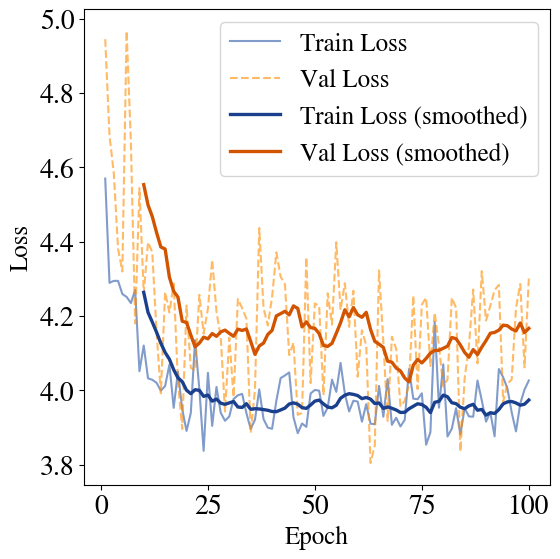

This figure's Python source:
import matplotlib
import matplotlib.pyplot as plt
import numpy as np
plt.rcParams['font.family'] = 'STIXGeneral'
matplotlib.use('Agg')
loss_train=[4.5698496736759365, 4.289118967777075, 4.2944524794123895, 4.294412008551664, 4.259020013171573, 4.251264439765797, 4.234581608411878, 4.270196941009788, 4.051196787246438, 4.120227104009584, 4.032072912815005, 4.028105395477872, 4.020014455152112, 3.9988123088382013, 4.01122876100762, 4.0688809655433475, 3.952662334885708, 4.049899795027667, 3.9483988118726154, 3.8904407052106635, 3.938524813153023, 4.13472502591998, 4.002744333688603, 3.8369176606106206, 4.0469941545364465, 3.9039851184501204, 4.008825929358948, 3.9391091625357784, 3.917691987614299, 3.929560808248298, 3.9764609995276428, 3.9863127047239346, 3.990160503359728, 3.938050114831259, 3.8957879900239236, 3.9204703340696736, 4.002283573843712, 3.922292791133703, 3.8991228577702546, 3.8962474305962407, 3.9718746660753736, 4.032681056926417, 4.039752864560415, 4.04783441022385, 3.927140849274258, 3.8843359614527504, 3.9103530908739845, 3.901301087335099, 3.991181707659433, 4.000707754562067, 3.998865711827611, 3.930936805730642, 3.953413173556328, 4.028483548483183, 3.995648878258328, 4.073615035345388, 3.9914757436098056, 3.9428559111994366, 3.9717120860898216, 3.969450190316799, 3.9154166884200516, 3.9624246421248412, 3.9100697241550266, 3.9082282157831414, 4.011544787606527, 3.9286897529003233, 4.029717594385147, 3.906851725522862, 3.9258653479953143, 3.9025443258673644, 3.920146547777708, 4.056809250698533, 3.9773282353268113, 3.9758059008176936, 3.991694907809413, 3.8533244188441786, 3.8870301416446997, 4.183872274881185, 3.952791381713956, 4.069575715896695, 3.8753351735514263, 3.896252919075101, 3.9517811204111855, 3.880661034999892, 3.9517714998056723, 3.9294445521609727, 3.928695938614912, 4.025980320087699, 3.973036558822144, 3.9153794729432394, 3.9410117337870045, 3.8759119018565777, 4.057003058666407, 4.034825439369956, 4.004715087108834, 3.9402457302392917, 3.88914748402529, 3.964387757833614, 4.001872636551081, 4.0261889488198035]
loss_val=[4.945311834645826, 4.685009917547537, 4.585331495418105, 4.38078065805657, 4.319829059201617, 4.966995871344278, 4.666840683582217, 4.179630160331726, 4.5442183128623075, 4.26143938996071, 4.3985614305318785, 4.371674875880396, 4.155926283015761, 3.9918471519337144, 4.264217592949091, 4.209468137386233, 4.286964982054954, 4.021716902422351, 3.8956607386123303, 4.2278997038686, 4.060435672139013, 4.053148433219555, 4.256882661996886, 4.152476766774821, 4.21976039575976, 4.3508992347606394, 4.211376406425654, 4.14252027245455, 3.942468002785084, 4.141691889873771, 3.981325759444126, 4.2455625977627065, 4.221155360687611, 4.192314591518668, 3.885148292364076, 4.002331994300665, 4.436789473821951, 4.221367539361466, 4.174445396245912, 4.251378791276799, 4.3711713192074795, 4.305418804634449, 4.285756978877755, 4.094598728556965, 4.1278964087020515, 3.9337631907573964, 3.938746161239092, 4.357844336088314, 4.018974007562149, 4.2335404434869455, 4.227631735247235, 3.9865471679110858, 4.260857559913813, 4.17658687746802, 4.398488443951274, 4.216241201689077, 4.288204542426175, 4.170717827109403, 4.267883178799651, 4.036368220351463, 4.161635576292526, 4.120688729507979, 3.8041668936263684, 3.8512785102045815, 4.3227227843085, 4.129170035206994, 3.9172436886055526, 4.1441035104352375, 4.111184268496757, 3.9569461096164793, 3.971143315004748, 4.016569380150285, 4.255069857419923, 4.0030991088512335, 4.230700027110965, 4.2491161823272705, 4.065011709235435, 4.209030295527259, 4.119078830231068, 4.010171984517297, 4.029301019602044, 4.248915930126989, 4.221899509429932, 3.83459201524424, 4.032041025716205, 4.118380277655845, 4.271084233771923, 4.072367346564005, 4.320694166560505, 4.187586318614871, 4.227313113767047, 4.269504297611325, 4.283586446629014, 3.9682302003683048, 4.0176596530648165, 4.028758911199348, 4.22132665057515, 4.286008280377056, 4.061576893163282, 4.301279315283132]

#loss_train=[4.2111296137405, 4.174208324315936, 4.120642792693404, 4.220403103634369, 4.155370597922524, 4.05188080252603, 4.068412202042203, 3.9241555575714555, 4.040309059758519, 4.000929980083954, 3.944062535152879, 3.9548916754334473, 4.010573530266451, 3.899622250781503, 3.9236370820638746, 3.835810084329095, 3.852794724148373, 3.770155235431915, 3.888868516267732, 3.8851784613243368, 3.8796462284964184, 3.7563117794519245, 3.887412061178407, 3.7972009410691814, 3.843005046941513, 3.874240828461425, 3.8648695905021455, 3.8657362118016843, 3.8047102312015935, 3.8893940375987874, 3.906085894897927, 3.856154512873916, 3.82080715409545, 3.9611706657465113, 3.790741732647253, 3.8983573012573776, 3.7816861770873844, 3.754629672266716, 3.7843995631434195, 3.868221123204675, 3.823969602584839, 3.9267495884451757, 3.8530735144781514, 3.77388901627341, 3.8578168590401494, 3.872693332475285, 3.893729731440544, 3.946264860241912, 3.88191734566245, 3.872981619003207, 3.8304803444202555, 3.869490972438524, 3.6693015413921932, 3.9142702623855237, 3.8363504049389863, 3.888410969529041, 3.8277206791694773, 3.944461678003156, 3.976487780033156, 3.774044483206993, 3.954265918842582, 3.8361226555912995, 3.7923046475233035, 3.874662046862203, 3.8191966965448025, 3.905063946579778, 3.9240615530762564, 3.8534968966661496, 3.817660004593605, 3.8461400194223536, 3.8494955211184747, 3.7999496404514757, 3.7863318739935408, 3.8425702632859697, 3.913109760298285, 3.9365376310293065, 3.9019793272018433, 3.871643474628759, 3.824165080522382, 3.8468230799880136, 3.7344931973967443, 3.8769805178392764, 3.7947198880273243, 3.779350221157074, 3.8937903212946514, 3.872620624511741, 3.8219647036735402, 3.847731887254604, 3.8132504910923712, 3.9005439555229144, 3.8773895463971204, 3.9417233772056046, 3.768755331982014, 3.893019681753114, 3.895566719909047, 3.8081161244664083, 3.8009402630634086, 3.7908067942358725, 3.8423708483230237, 3.8114072756711828]
#loss_val=[4.276656899341317, 4.880678781243258, 4.291184092676917, 4.621192283408586, 4.134847412275714, 4.271349862564442, 4.602055063081342, 4.391647746396619, 4.4889420548150705, 4.18051508415577, 4.441393220147421, 4.390929061313008, 3.933325398799985, 3.940290689468384, 4.353197399960008, 4.001109497491703, 4.314058220663736, 4.300355320753053, 4.179140326588652, 4.255105756049932, 4.2946536582569745, 4.409979997679245, 4.092698852683222, 4.3761320280474285, 3.9873643060063206, 4.249112892982572, 4.107574307641317, 3.929114058960316, 4.385593807974527, 4.255615932996883, 4.560180409010067, 4.612913833218951, 4.181299098702365, 4.477287780406863, 3.9890606597412464, 4.527969585573951, 4.260309945705325, 4.31008267125418, 4.216967499533365, 4.242851002271785, 4.272416514019634, 3.7976750371068024, 4.2477307735487475, 4.16033078071683, 4.1573951230492705, 4.466004621150882, 4.047706827174785, 4.128785330195759, 4.267561166785484, 4.259010148602862, 4.166164826515109, 4.416277788406195, 4.091881508050963, 4.107502701670625, 4.276904494263405, 4.233940608279649, 4.189872198326643, 3.828956477863844, 3.960482968840488, 4.023804352727047, 4.48367061980935, 4.334855627181918, 4.28723845925442, 3.9055655778840532, 4.160725436931433, 4.2843538183112475, 4.337646789328996, 3.9360107405241145, 4.077655240546825, 4.124157363592192, 4.297720376835313, 4.110921041910038, 4.340000171994054, 4.442170692044635, 4.364127289417178, 4.417875611504843, 4.176873997200367, 4.074909254562023, 4.158385720363883, 4.221026056034621, 4.436166405677795, 4.108566322992014, 4.005144072133441, 4.040708541870117, 4.294452057328335, 4.345366500144781, 4.169773117054341, 4.218750476837158, 4.383775672247244, 3.9481458885725154, 4.130464801954669, 4.390793618074683, 4.055126789004304, 4.1324042331340705, 4.010308495787687, 4.217695179373719, 4.22840840871944, 4.1405809798906015, 3.880764040836068, 4.075282289538273]

#loss_train=[4.418136600339135, 4.193182368611181, 4.213791189470957, 4.314643881889277, 4.1810485802140345, 4.191873695517695, 3.977669439690058, 4.030749510887057, 4.077267664809559, 4.011049300778744, 3.9302765335454497, 4.114375550039979, 3.9938292524149253, 3.9223375549150066, 3.906857349844866, 3.943583267372708, 3.9104845856511314, 4.009337168100268, 3.917565203683321, 3.904342079578444, 3.9849353789590127, 3.886158671489982, 4.038076303726019, 4.005063251700512, 3.98854582184969, 4.028451956288759, 3.962656656670016, 3.895827269138292, 4.05752259284951, 3.82313855165659, 3.758487949884215, 3.9172387608261996, 3.979982796449994, 3.895895863341731, 3.8829046335331228, 3.8705540770708127, 3.8426900713942773, 3.937729098076044, 3.9439985187247744, 4.011707223584486, 3.9224085059276845, 3.9077251380266147, 3.867073055616645, 3.8613695197327194, 3.800693011214567, 3.882138067206671, 3.861412993004156, 3.9164911605591, 3.9451810301736345, 3.9495382710944775, 3.9239194635735, 3.908114812401838, 3.9664539895778477, 3.8485376924969428, 3.9371178597211838, 3.850680712378302, 3.8253925900403844, 3.8485348475949708, 4.026986099232075, 3.967471344526424, 3.915611493033032, 3.991985474547674, 4.011560569627341, 3.9948977540398753, 3.905888188716977, 3.8784385444812997, 3.979492082845333, 3.84975283436997, 3.8539635095485423, 3.9948645601438924, 3.9263749850350758, 3.988237031670504, 3.826867481996847, 4.002289293117301, 3.926415267378785, 3.8956413903208666, 3.880801492305689, 3.8446384578250177, 3.8733180255390876, 3.936277453982553, 3.8776846375576284, 3.883423961179201, 3.8434226616870526, 3.9078170518542445, 3.908946901213291, 3.8839924221121986, 3.775467887867329, 3.904294268336407, 3.978886695795281, 3.8521289194739143, 3.9568608624990596, 3.806818020205165, 3.949519494938296, 3.8752378180276517, 3.8570484848216524, 3.890944077178489, 3.9130696688973625, 3.9223958226137383, 3.958071710065354, 3.986138447218163]
#loss_val=[4.818499419855517, 4.701873180478118, 4.621277182601219, 4.7620081859965655, 4.94323147174924, 4.556870876356613, 4.6397156659946885, 4.547213127446729, 4.57801014878029, 4.404878519302191, 3.9749791677608046, 4.423852680727493, 4.345008836236111, 4.465725963891939, 4.257607989533003, 4.596834446108619, 4.365661500498306, 4.1374140790728635, 4.453574703183285, 4.327439875103707, 4.4608862774316655, 4.519518001135006, 4.402349311251973, 4.493045282918353, 4.4584918548894485, 4.533788751724154, 4.463861423869465, 4.097373534080594, 4.207197606563568, 4.403786646765332, 4.325372792953669, 4.523625868004422, 4.473883157552675, 4.371771111044773, 4.63585939518241, 4.54250908452411, 4.566720442716465, 4.338507834562035, 4.428920384063277, 4.4551084512888, 4.024628995462906, 4.245588599249374, 4.349020865074424, 4.626848545185355, 4.059123057265614, 4.6628483339797615, 4.244891255400901, 4.392174460167109, 4.429343618625818, 4.460020478381667, 4.455754719501318, 4.38350049423617, 4.388729850913203, 4.138041945390923, 4.5720514236494555, 4.485244303248649, 4.19622851388399, 4.49091668045798, 4.0947966356610142, 4.457125458606454, 4.55522454272869, 4.352433409801749, 4.535038125237753, 4.46154414706452, 4.358505087536435, 4.265772296938786, 4.203212557837021, 4.178375354686449, 4.116947204234988, 4.340870979220369, 4.12774698748145, 4.460506588913674, 4.197161793708801, 4.144780853460001, 4.196124348529549, 4.267388149749401, 4.478092886348103, 4.129360618979432, 4.512246590104214, 4.434998897702195, 4.161476903183516, 4.430460942068766, 4.231531571510226, 4.391028262848078, 4.192728311516518, 4.09140979572784, 4.295640722263691, 4.445540443021197, 4.519473046812901, 4.157999669119369, 4.274364269056986, 4.400422006429628, 4.4471825228181, 4.332166469374369, 4.164414526418198, 4.2066163279289425, 4.474357405596001, 4.436946586010068, 4.178818134651628, 4.167963618455931]

#loss_train=[4.347495622066564, 4.157550196314967, 4.107497139032497, 4.053271879290426, 4.069828605929087, 4.0379302314547605, 3.9329699908578117, 3.9180232307245566, 3.9674571548090425, 3.9978862335515575, 3.9110624353552974, 3.8770713286344396, 3.799507209034853, 3.9202528318693473, 3.8978327256302503, 3.9634534279967464, 3.83527519744496, 3.997799357702566, 3.8624410067879875, 3.7367233796868216, 3.8752562597740527, 3.8970165779424266, 3.7588579834893694, 3.8287385307079136, 3.832172788852869, 3.8282280585100485, 3.8642324729021205, 3.9648853886959166, 3.842637540296067, 3.8140377343394034, 3.8696531632611917, 3.9713893096114314, 3.7242860059405483, 4.002164968917536, 3.889422749364099, 3.9616144285645594, 3.8911089467447857, 3.835565033000569, 3.935583319428355, 3.9314478899157326, 3.772725079641786, 3.8497083512849586, 3.974364870509436, 3.947778867427693, 3.8325956914314006, 3.8524887741998186, 3.822628606197446, 4.022673555584841, 4.004289227169614, 3.735664511142775, 3.9108490770639377, 3.914638596911763, 3.9324422478675842, 3.712698137344316, 3.953787401665089, 3.853424768808276, 3.858970208916553, 3.842959626469501, 3.8243070667566257, 3.860729534958684, 3.824050731437151, 3.9278369594451994, 4.050275601619898, 3.926371180733969, 3.96946858389433, 3.8664196833621625, 3.9073632224354635, 3.8836004058288975, 3.887420292164004, 3.8752813484779622, 3.9320997332417686, 3.7369094435558763, 3.9715894814147505, 3.9111038744449615, 3.937924396160037, 3.9453956335783005, 3.8117336661316626, 3.939906559711279, 3.966751903295517, 3.830120635587116, 3.873185252034387, 3.855729573687842, 3.9178750168445498, 3.8277268527552137, 3.9304241846467174, 3.844797892625942, 3.9477033400258352, 3.8748622522797693, 3.9702666131562965, 3.9697814181793567, 3.857312887213951, 3.8989114477190863, 3.81916496954685, 3.8632912407087727, 3.816052406679752, 3.896916376989941, 4.001826938501624, 3.9260988367158314, 3.865124052347139, 3.906779114590135]
#loss_val=[4.425136546755946, 4.146770668584247, 4.143626104953677, 4.292048606761666, 3.972338127535443, 4.524662236834681, 4.253311689509902, 4.40550959387491, 4.144583846247474, 4.216511773508649, 4.003349004789841, 4.217805798663649, 3.861461733662805, 4.040524341339289, 4.0363512870877285, 4.089589509853097, 4.028419949287592, 4.113038628600364, 3.916744607825612, 3.937155604362488, 3.9709964242092397, 4.0048547373261565, 4.240960841955141, 4.084005760592084, 4.089890028155128, 4.18496905925662, 4.162438387094542, 4.2638918632684755, 4.05974495965381, 3.9694678145785662, 3.9264211668524633, 4.1434968510339425, 4.047719895784245, 4.281658660533816, 3.983984664429066, 4.294634710910708, 3.98815573093503, 4.171468529812125, 4.1437418661561125, 4.023937743541806, 4.265496340241543, 4.001116120316262, 4.301691439428995, 4.128172938879146, 4.252474911268367, 4.036949424521867, 4.242523937003557, 3.9991786757180856, 3.989531927330549, 4.158318100973617, 4.0679710923239245, 4.143132669981136, 4.069016801756482, 4.058440385862839, 4.076737431592719, 3.996739767318548, 3.842409458271293, 3.9407922279003054, 4.321002200592396, 4.1947940477105075, 4.148039080375849, 3.914603909780813, 4.134280753690143, 4.072432199189829, 4.058323017386503, 4.26415968495746, 4.07456088343332, 4.176551342010498, 3.9565336870592693, 4.134076187776965, 4.047415124815564, 4.055216969445694, 4.21908350523128, 4.075418843779453, 4.198283439458803, 4.282005908877351, 3.976710937743963, 4.297664326290752, 4.289903360743855, 3.951011158699213, 4.040285127107487, 4.048553389172222, 4.072177059428636, 4.173506218333577, 4.26278873044391, 4.302681373995404, 3.969463341457899, 3.96517374071964, 4.0592022108477215, 4.224627156590307, 3.98052819385085, 4.109518472538438, 4.016056945157605, 4.104473394016887, 4.289397478547207, 4.087335594864779, 4.11103697710259, 4.135529019111811, 4.167369138362796, 4.186252194781636]

#loss_train=[4.435734295914339, 4.224143934457801, 4.113294810749764, 4.186669302541156, 4.09724964790566, 4.118944704532623, 4.132380328206128, 4.200761040975881, 4.024561435677285, 4.063410970360734, 4.0777850088685055, 4.016603890893071, 4.004647859307223, 3.7780679204436236, 3.956858772178029, 3.989541544470676, 3.948515635243682, 3.868597859560057, 3.9542187514693237, 3.8772125791671663, 3.863659228349841, 3.95548909556034, 3.911797181464905, 3.9379436633614606, 3.9471096278623095, 3.9341348243314167, 3.816096453472625, 3.8971380012673, 3.92353262388429, 3.8918740510247476, 3.959968413377917, 3.886826211629912, 3.8726912535900295, 3.961061264193335, 3.9130495197551194, 4.023579177468322, 3.948728086643441, 3.9900295748267065, 3.9222438785918925, 3.965536491815434, 3.8024451555900796, 3.9936797771342967, 3.9569642613100453, 3.919118268198745, 4.000753713901653, 3.8894098907016046, 3.891133098408233, 3.8774234562419183, 3.988569054492684, 4.0017904285774675, 3.8863678553769754, 4.00516071811665, 3.8857415685820027, 4.0119398128847745, 3.9227676557940105, 3.8871127391277356, 3.8980332647645195, 3.985973394887392, 3.77326715546985, 3.94257079844558, 3.9026238169780996, 3.9094640910625458, 3.9127619751664096, 3.828366539506025, 3.8945224215818004, 3.9562105557253195, 3.7920704643393672, 3.717121947643369, 3.9020844053390413, 3.9762727337521175, 3.8559172759915508, 3.934023234040238, 3.8776710130447567, 4.0177422436170795, 4.0488125778907955, 3.95697205704312, 3.855176570110543, 3.85023872866187, 3.8932274753271146, 3.8460159894338872, 3.814601484079694, 3.856752266370973, 3.9211407678071843, 3.901035257550173, 3.9789192163667013, 3.8979853620362834, 3.8993183291235636, 3.838888555765152, 3.906954297146132, 3.906002409236376, 3.928115981955861, 3.9548278620769812, 3.920569605605547, 4.071724355913872, 3.940331890832546, 3.8855314979026483, 3.821061371717342, 3.815962233169134, 3.8436816365912905, 3.950215837983198]
#loss_val=[4.505814690922582, 4.618561606074488, 4.306815457898517, 4.476739505695742, 4.39652436833049, 4.730020561883616, 4.537441852480867, 4.668501371561095, 4.476653925208158, 4.301065694454104, 4.759983644929043, 4.157015991765399, 3.9080525137657345, 4.1612635712290915, 4.226186574891556, 4.384248694708181, 4.231857111287671, 4.201008623422578, 4.26280833399573, 4.386230540830035, 4.401709088059359, 4.323848513669746, 4.118000809536424, 4.108974473420964, 4.37532116507375, 4.484192850977876, 4.453340316927711, 4.246692890344664, 4.2763521615848985, 4.365450637285099, 4.190928071044212, 4.456793080928714, 4.51715943957484, 4.219460266967152, 4.386669796566631, 4.168193325053814, 4.471421401445256, 4.533100287193476, 4.493729505428048, 4.5039186023002445, 4.186266323854757, 4.190474561480588, 4.1358445037242975, 4.140793891840203, 4.376914129700771, 4.428797588791958, 4.421230147051257, 4.10187887313754, 4.2302730582481205, 4.234452347422755, 4.269475934117339, 4.179746686026108, 4.388299919838129, 4.3258088910302455, 4.150236670361009, 4.158378553251888, 4.401602484459101, 4.338014516719552, 4.148266645364983, 4.027893117693967, 4.293203320614127, 4.4441698928212015, 4.272905281809873, 4.492684421151183, 4.390165589576544, 4.271972700606945, 4.329008379647898, 4.721432702485905, 4.386253442875175, 4.256714723830999, 4.299392406330552, 4.316237815590792, 4.247662261474964, 4.167734517607578, 4.212739622870157, 4.285267098005428, 4.490908905517223, 4.562763333320618, 4.333711477213128, 4.3945465392844625, 4.016926844452703, 4.564617624116498, 4.127873348635297, 4.565267612767774, 4.434430136237034, 4.172994383545809, 4.2694756790649055, 4.303253252838934, 4.567164903463319, 3.9872687251068823, 4.392550740131112, 4.231915421264116, 4.419371044913004, 4.361281838527946, 4.110320426696955, 4.350184637446736, 4.419368233791618, 4.358540312495342, 4.132968592089276, 4.1863578280737235]

def moving_average(x, w):
    return np.convolve(x, np.ones(w), 'valid') / w

font = {'size'   : 20}
matplotlib.rc('font', **font)

fig_size = [6,6]
plt.rcParams["figure.figsize"] = fig_size

plt.plot(range(1, len(loss_train)+1), loss_train, alpha=0.6, color= '#2D5AA9', linestyle='-', label="Train Loss")    
plt.plot(range(1, len(loss_train)+1), loss_val, alpha=0.6, color='#FF8C00', linestyle='--', label="Val Loss")

w = 10
train_smooth = moving_average(loss_train, w)
val_smooth = moving_average(loss_val, w)
plt.plot(range(w, len(loss_train)+1), train_smooth, color='#1A3F8C', linewidth=2.4, label="Train Loss (smoothed)")
plt.plot(range(w, len(loss_val)+1), val_smooth, color='#D35400', linewidth=2.4, label="Val Loss (smoothed)")
plt.legend(loc='upper right', fontsize=18)
plt.xlabel('Epoch', fontsize=18)
plt.ylabel('Loss', fontsize=18)
plt.tight_layout()
plt.savefig('loss.pdf', dpi=600)
